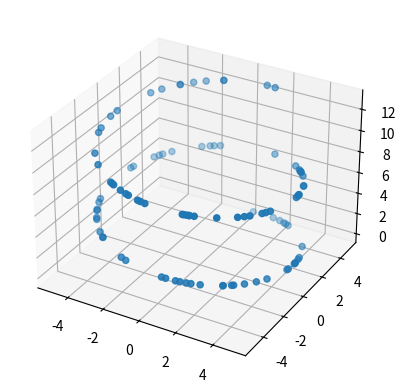

This figure's Python source:
import matplotlib.pyplot as plt
import mpl_toolkits.mplot3d as mpt3d
# import matplotlib.axes._subplots.Axes3DSubplot as Axes3D
import numpy as np


def main():
    fig = plt.figure()

    z = np.linspace(0, 13, 1000)
    x = 5 * np.sin(z)
    y = 5 * np.cos(z)
    zd = 13 * np.random.random(100)
    xd = 5 * np.sin(zd)
    yd = 5 * np.cos(zd)
    ax2 = plt.subplot(111, projection='3d')
    # ax2: Axes3D = plt.subplot(111, projection='3d')
    print(type(ax2))
    ax2.scatter3D(xd, yd, zd, cmap='Blue')
    # ax2.scatter3D(x, y, z, cmap='gray')
    plt.show()


if __name__ == '__main__':
    main();
